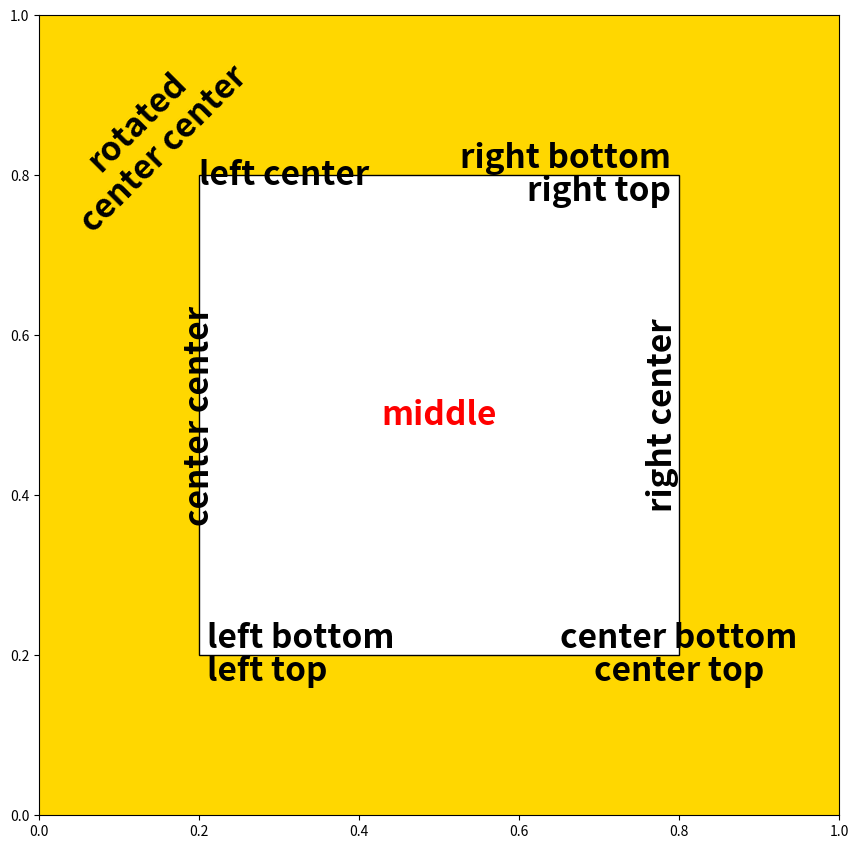

The script that saved this image:
import matplotlib.pyplot as plt
from matplotlib.patches import Rectangle

fig = plt.figure(1, figsize=(8, 8), dpi=80, facecolor='w')
fontsize = 0.3*fig.dpi
font_style = {"family":"sans-serif", "fontsize":fontsize, "weight":"bold"}

# add axes in axis coords
ax = fig.add_axes([0.0, 0.0, 1.0, 1.0], facecolor='gold')

left, right, top, bottom = 0.2, 0.8, 0.8, 0.2
width, height = right-left, top-bottom

# add a rectangle in axis coords
rect = Rectangle((left, bottom), width, height, transform=ax.transAxes, facecolor='w', edgecolor='k')
ax.add_patch(rect)

# add text in axis coords
# left-bottom
ax.text(0.21, bottom, "left bottom", ha="left", va="bottom", transform=ax.transAxes, **font_style)
																							# ha说的是基线相对于字体的位置，left即基线在文字左边，下同
# left-top
ax.text(0.21, bottom, "left top", ha="left", va="top", transform=ax.transAxes, **font_style)	
																							# va说的是基线相对于字体的位置，top即基线在文字上方，下同
# right-bottom
ax.text(0.79, top, "right bottom", ha="right", va="bottom", transform=ax.transAxes, **font_style)

# right-top
ax.text(0.79, top, "right top", ha="right", va="top", transform=ax.transAxes, **font_style)

# center-top
ax.text(right, bottom, "center top", ha="center", va="top", transform=ax.transAxes, **font_style)

# center-bottom
ax.text(right, bottom, "center bottom", ha="center", va="bottom", transform=ax.transAxes, **font_style)

# left-center
ax.text(left, top, "left center", ha="left", va="center", transform=ax.transAxes, **font_style)

# right-center
ax.text(right, 0.5, "right center", ha="right", va="center", transform=ax.transAxes, rotation=90, **font_style)	# ha和va的效果不随旋转改变

# center-center
ax.text(left, 0.5, "center center", ha="center", va="center", transform=ax.transAxes, rotation=90, **font_style)

# middle
ax.text(0.5, 0.5, "middle", ha="center", va="center", transform=ax.transAxes, color='r', **font_style)

# rotated center-center
# left-center
ax.text(left*0.7, top+0.05, "rotated\ncenter center", ha="center", va="center", transform=ax.transAxes, rotation=45, **font_style)
																						# 这些旋转都是先制定旋转角度再依据指定对齐方式进行位置设定的

plt.show()